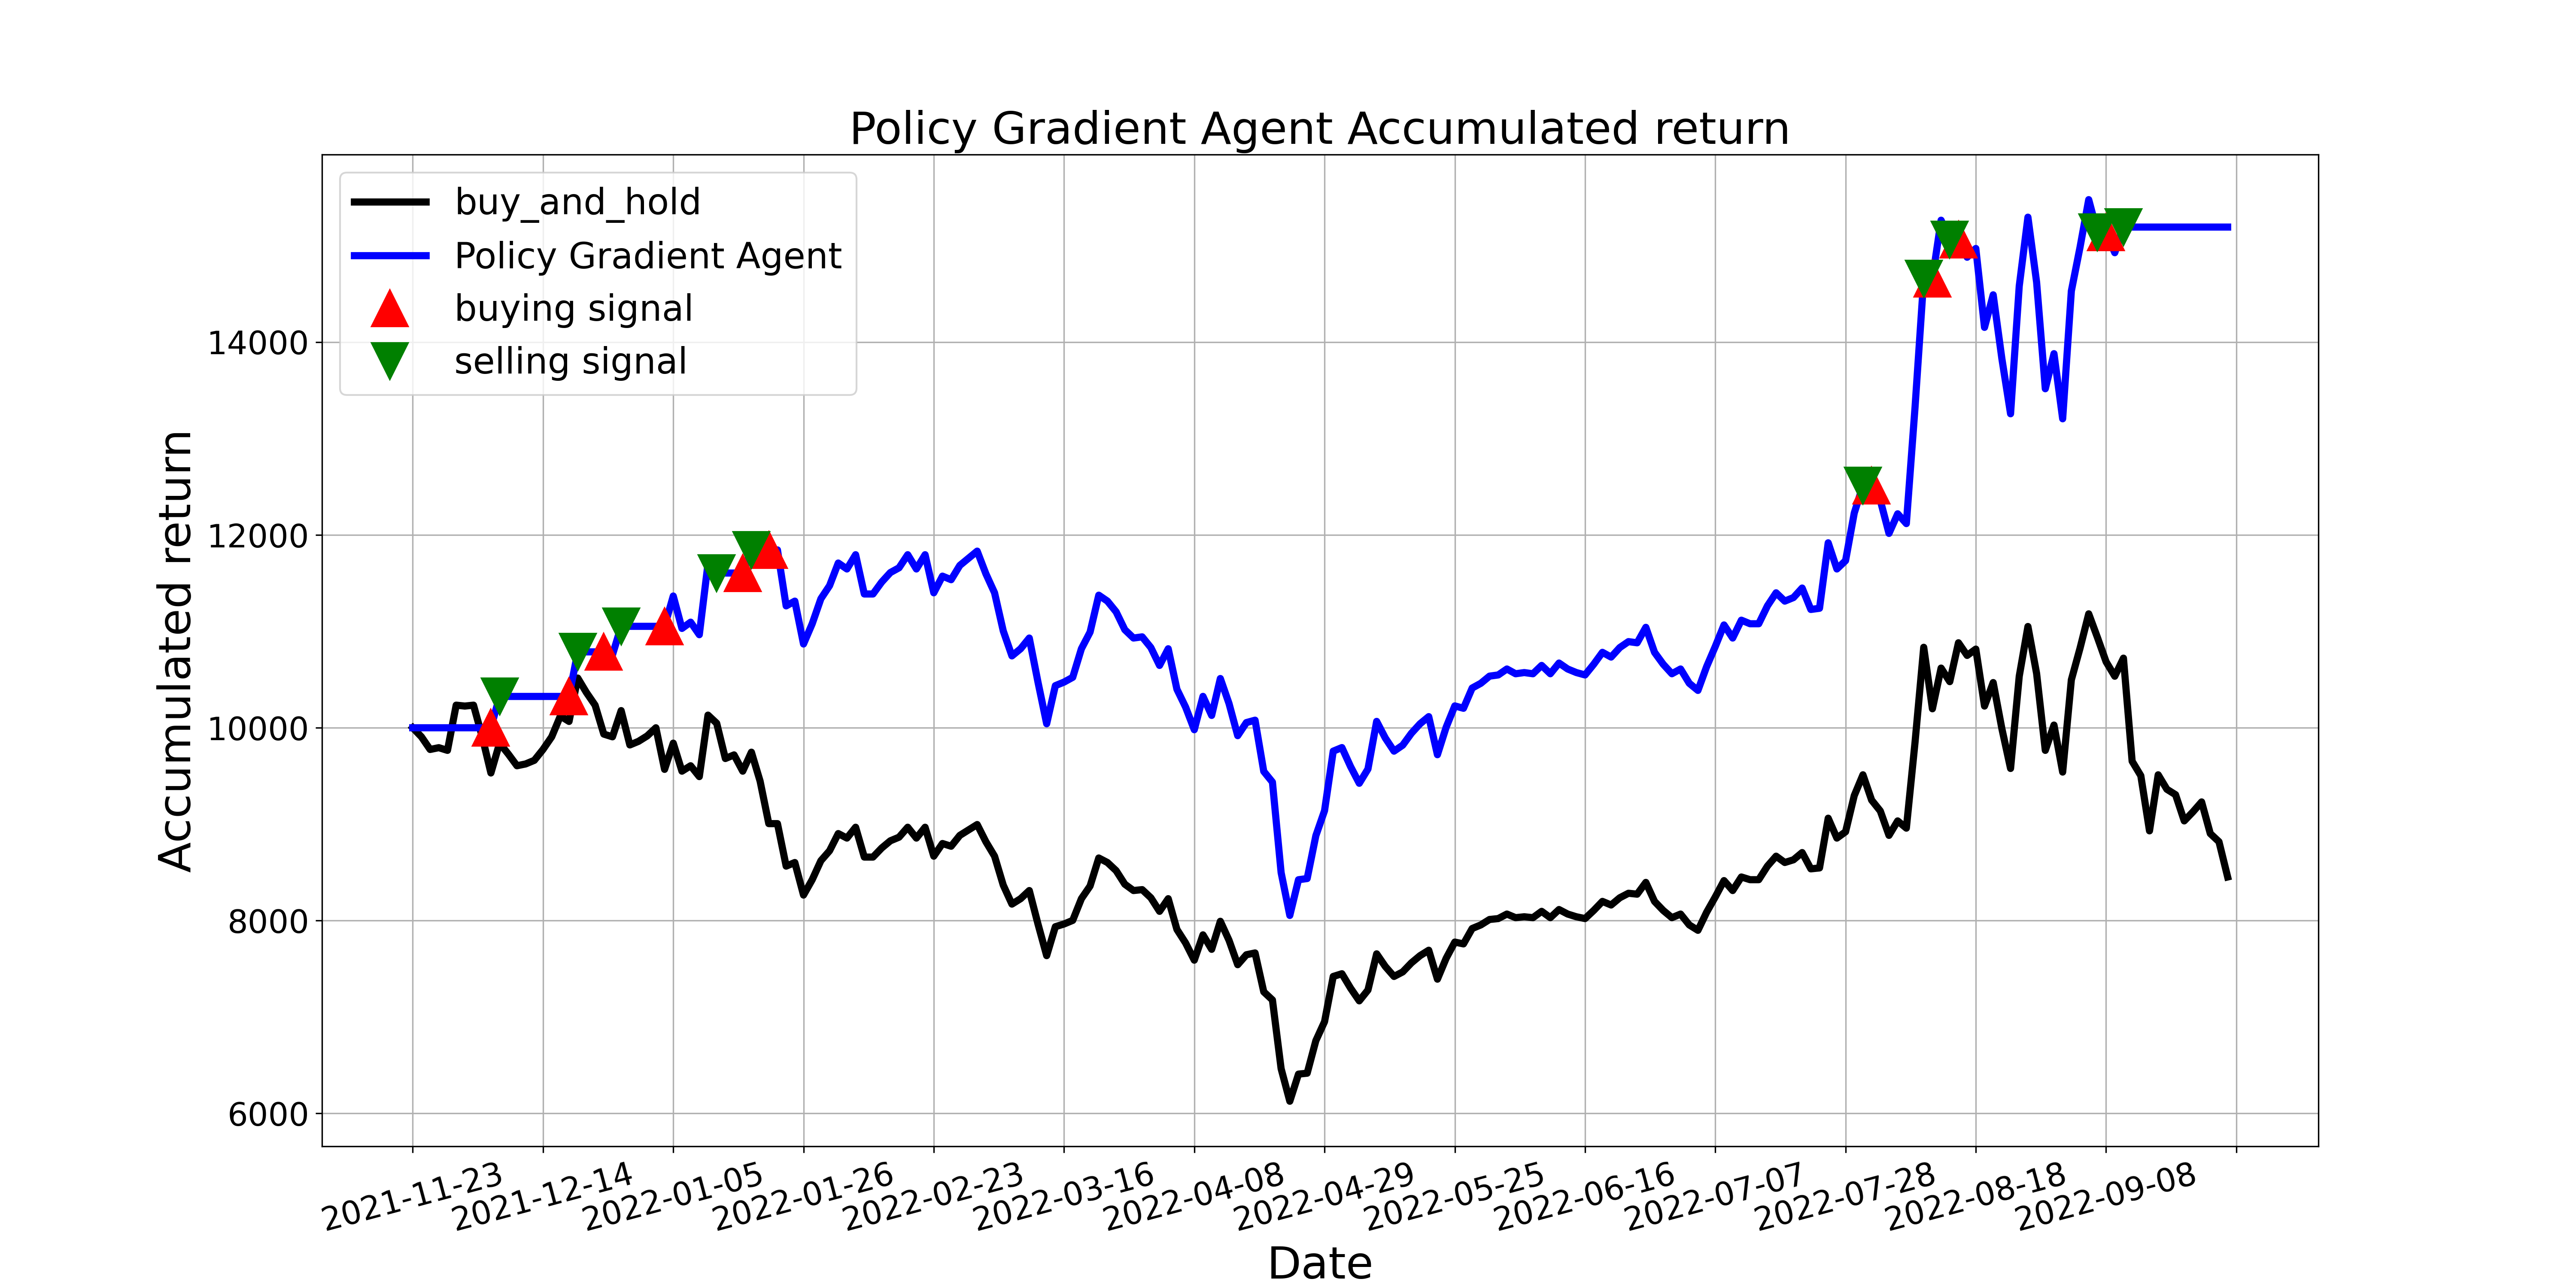

Values plotted in this chart, from the file beside it:
, tradeDate, B&H, action, operation, return
0, 2021-11-23, 10000, 0, 0, 10000
1, 2021-11-24, 9906, 0, 0, 10000
2, 2021-11-25, 9775, 2, 0, 10000
3, 2021-11-26, 9794, 2, 0, 10000
4, 2021-11-29, 9766, 2, 0, 10000
5, 2021-11-30, 10234, 0, 0, 10000
6, 2021-12-01, 10225, 0, 0, 10000
7, 2021-12-02, 10234, 0, 0, 10000
8, 2021-12-03, 9906, 2, 0, 10000
9, 2021-12-06, 9531, 1, 1, 10000
10, 2021-12-07, 9841, 2, 2, 10325
11, 2021-12-08, 9728, 0, 0, 10325
12, 2021-12-09, 9606, 2, 0, 10325
13, 2021-12-10, 9625, 0, 0, 10325
14, 2021-12-13, 9662, 2, 0, 10325
15, 2021-12-14, 9775, 0, 0, 10325
16, 2021-12-15, 9906, 2, 0, 10325
17, 2021-12-16, 10122, 2, 0, 10325
18, 2021-12-17, 10066, 1, 1, 10325
19, 2021-12-20, 10516, 2, 2, 10787
20, 2021-12-21, 10366, 0, 0, 10787
21, 2021-12-22, 10234, 2, 0, 10787
22, 2021-12-23, 9934, 1, 1, 10787
23, 2021-12-24, 9906, 0, 0, 10757
24, 2021-12-27, 10178, 2, 2, 11052
25, 2021-12-28, 9822, 0, 0, 11052
26, 2021-12-29, 9859, 0, 0, 11052
27, 2021-12-30, 9916, 0, 0, 11052
28, 2021-12-31, 10000, 2, 0, 11052
29, 2022-01-04, 9569, 1, 1, 11052
30, 2022-01-05, 9841, 0, 0, 11367
31, 2022-01-06, 9550, 2, 0, 11031
32, 2022-01-07, 9606, 1, 0, 11096
33, 2022-01-10, 9493, 2, 0, 10966
34, 2022-01-11, 10131, 1, 0, 11703
35, 2022-01-12, 10047, 2, 2, 11605
36, 2022-01-13, 9681, 0, 0, 11605
37, 2022-01-14, 9719, 2, 0, 11605
38, 2022-01-17, 9550, 1, 1, 11605
39, 2022-01-18, 9747, 2, 2, 11845
40, 2022-01-19, 9447, 0, 0, 11845
41, 2022-01-20, 9006, 1, 1, 11845
42, 2022-01-21, 9006, 1, 0, 11845
43, 2022-01-24, 8565, 0, 0, 11264
44, 2022-01-25, 8602, 2, 0, 11314
45, 2022-01-26, 8265, 1, 0, 10869
46, 2022-01-27, 8424, 2, 0, 11079
47, 2022-01-28, 8621, 0, 0, 11338
48, 2022-02-07, 8724, 2, 0, 11474
49, 2022-02-08, 8903, 1, 0, 11709
50, 2022-02-09, 8856, 0, 0, 11647
51, 2022-02-10, 8968, 2, 0, 11795
52, 2022-02-11, 8659, 1, 0, 11388
53, 2022-02-14, 8659, 2, 0, 11388
54, 2022-02-15, 8752, 2, 0, 11511
55, 2022-02-16, 8828, 1, 0, 11610
56, 2022-02-17, 8865, 1, 0, 11659
57, 2022-02-18, 8968, 0, 0, 11795
58, 2022-02-21, 8856, 2, 0, 11647
59, 2022-02-22, 8968, 1, 0, 11795
... 150 more rows
